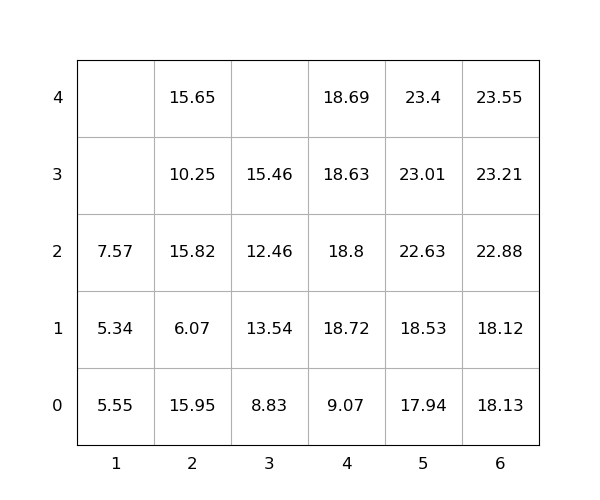

Data behind this chart, as committed beside it:
idx, loc_x, loc_y, loc_z, weight, group, score, seq, reloc, size(ft)
1, 2, 0, 0, 15.95, 0, 15.95, 1, 1.0, 20
2, 6, 0, 0, 18.13, 0, 18.13, 2, 1.0, 20
3, 2, 0, 1, 6.07, 0, 6.07, 3, 1.0, 20
4, 2, 0, 2, 15.82, 0, 15.82, 4, 1.0, 20
5, 2, 0, 3, 10.25, 0, 10.25, 5, 1.0, 20
6, 6, 0, 1, 18.12, 0, 18.12, 6, 1.0, 20
7, 4, 0, 0, 9.07, 0, 9.07, 7, 0, 20
8, 4, 0, 1, 18.72, 0, 18.72, 8, 1.0, 20
9, 3, 0, 0, 8.83, 0, 8.83, 9, 0, 20
10, 2, 0, 4, 15.65, 0, 15.65, 10, 1.0, 20
11, 6, 0, 2, 22.88, 0, 22.88, 11, 1.0, 20
12, 6, 0, 3, 23.21, 0, 23.21, 12, 1.0, 20
13, 5, 0, 0, 17.94, 0, 17.94, 13, 1, 20
14, 5, 0, 1, 18.53, 0, 18.53, 14, 1, 20
15, 3, 0, 1, 13.54, 0, 13.54, 15, 1.0, 20
16, 5, 0, 2, 22.63, 0, 22.63, 16, 1, 20
17, 4, 0, 2, 18.8, 0, 18.8, 17, 1.0, 20
18, 5, 0, 3, 23.01, 0, 23.01, 18, 1, 20
19, 1, 0, 0, 5.55, 0, 5.55, 19, 1.0, 20
20, 4, 0, 3, 18.63, 0, 18.63, 20, 1, 20
21, 1, 0, 1, 5.34, 0, 5.34, 21, 1.0, 20
22, 5, 0, 4, 23.4, 0, 23.4, 22, 1, 20
23, 6, 0, 4, 23.55, 0, 23.55, 23, 1.0, 20
24, 3, 0, 2, 12.46, 0, 12.46, 24, 1.0, 20
25, 3, 0, 3, 15.46, 0, 15.46, 25, 1.0, 20
26, 4, 0, 4, 18.69, 0, 18.69, 26, 1.0, 20
27, 1, 0, 2, 7.57, 0, 7.57, 27, 1.0, 20
